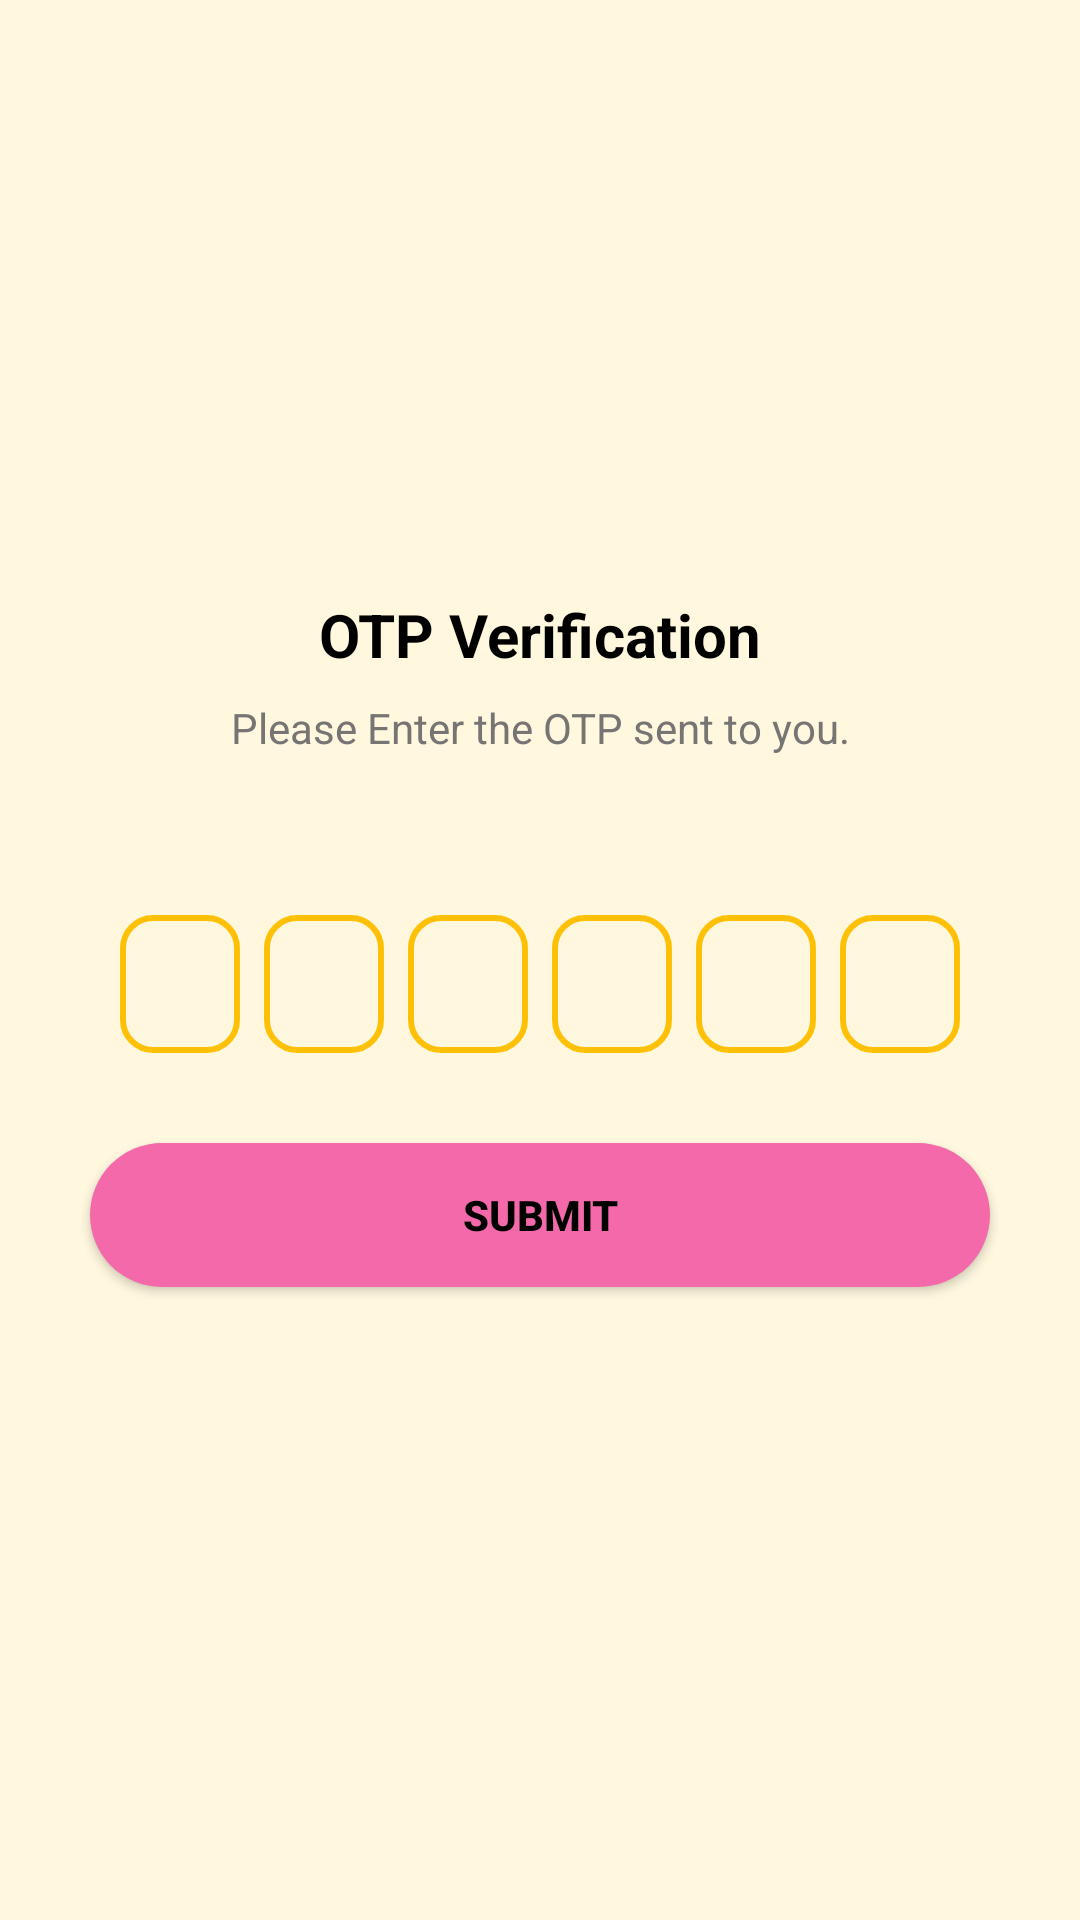

Write the Android layout XML for this screen, with the resource values it uses.
<!-- AndroidManifest.xml: application theme Theme.SafetyInPocket -->
<!-- res/layout/activity_verify_otp.xml -->
<?xml version="1.0" encoding="utf-8"?>
<ScrollView xmlns:android="http://schemas.android.com/apk/res/android"
    xmlns:app="http://schemas.android.com/apk/res-auto"
    xmlns:tools="http://schemas.android.com/tools"
    android:layout_width="match_parent"
    android:layout_height="match_parent"
    android:overScrollMode="never"
    android:scrollbars="none"
    android:background="#21FFC107"
    tools:context=".VerifyOTP">

    <LinearLayout
        android:layout_width="match_parent"
        android:layout_height="match_parent"
        android:gravity="center_horizontal"
        android:orientation="vertical"
        android:paddingTop="@android:dimen/app_icon_size">


        <ImageView
            android:id="@+id/passwordImg"
            android:layout_width="120dp"
            android:layout_height="120dp"
            android:src="@drawable/password"/>

        <TextView
            android:layout_width="wrap_content"
            android:layout_height="wrap_content"
            android:layout_marginTop="30dp"
            android:text="OTP Verification"
            android:textSize="20sp"
            android:textColor="@color/black"
            android:textStyle="bold"/>

        <TextView
            android:layout_width="match_parent"
            android:layout_height="wrap_content"
            android:layout_marginStart="50dp"
            android:layout_marginLeft="50dp"
            android:layout_marginTop="8dp"
            android:layout_marginEnd="50dp"
            android:gravity="center"
            android:text="Please Enter the OTP sent to you."
            android:textColor="@color/colortextsecond"
            android:textSize="14sp"/>

        <TextView
            android:id="@+id/mobilenumbertext"
            android:layout_width="match_parent"
            android:layout_height="wrap_content"
            android:layout_marginStart="50dp"
            android:layout_marginTop="4dp"
            android:layout_marginEnd="50dp"
            android:gravity="center"
            android:textColor="@color/black"
            android:textSize="14sp"
            android:textStyle="bold"/>

        <LinearLayout
            android:layout_width="match_parent"
            android:layout_height="wrap_content"
            android:layout_marginTop="30dp"
            android:gravity="center"
            android:orientation="horizontal">

            <EditText
                android:background="@drawable/backgroundbox"
                android:id="@+id/inputotp1"
                android:layout_width="40dp"
                android:layout_height="46dp"
                android:layout_marginStart="4dp"
                android:layout_marginEnd="4dp"
                android:gravity="center"
                android:imeOptions="actionNext"
                android:importantForAutofill="no"
                android:inputType="number"
                android:maxLength="1"
                android:textColor="@color/black"
                android:textSize="24sp"
                android:textStyle="bold"/>

            <EditText
                android:background="@drawable/backgroundbox"
                android:id="@+id/inputotp2"
                android:layout_width="40dp"
                android:layout_height="46dp"
                android:layout_marginStart="4dp"
                android:layout_marginEnd="4dp"
                android:gravity="center"
                android:imeOptions="actionNext"
                android:importantForAutofill="no"
                android:inputType="number"
                android:maxLength="1"
                android:textColor="@color/black"
                android:textSize="24sp"
                android:textStyle="bold"/>

            <EditText
                android:background="@drawable/backgroundbox"
                android:id="@+id/inputotp3"
                android:layout_width="40dp"
                android:layout_height="46dp"
                android:layout_marginStart="4dp"
                android:layout_marginEnd="4dp"
                android:gravity="center"
                android:imeOptions="actionNext"
                android:importantForAutofill="no"
                android:inputType="number"
                android:maxLength="1"
                android:textColor="@color/black"
                android:textSize="24sp"
                android:textStyle="bold"/>

            <EditText
                android:background="@drawable/backgroundbox"
                android:id="@+id/inputotp4"
                android:layout_width="40dp"
                android:layout_height="46dp"
                android:layout_marginStart="4dp"
                android:layout_marginEnd="4dp"
                android:gravity="center"
                android:imeOptions="actionNext"
                android:importantForAutofill="no"
                android:inputType="number"
                android:maxLength="1"
                android:textColor="@color/black"
                android:textSize="24sp"
                android:textStyle="bold"/>

            <EditText
                android:background="@drawable/backgroundbox"
                android:id="@+id/inputotp5"
                android:layout_width="40dp"
                android:layout_height="46dp"
                android:layout_marginStart="4dp"
                android:layout_marginEnd="4dp"
                android:gravity="center"
                android:imeOptions="actionNext"
                android:importantForAutofill="no"
                android:inputType="number"
                android:maxLength="1"
                android:textColor="@color/black"
                android:textSize="24sp"
                android:textStyle="bold"/>

            <EditText
                android:background="@drawable/backgroundbox"
                android:id="@+id/inputotp6"
                android:layout_width="40dp"
                android:layout_height="46dp"
                android:layout_marginStart="4dp"
                android:layout_marginEnd="4dp"
                android:gravity="center"
                android:imeOptions="actionNext"
                android:importantForAutofill="no"
                android:inputType="number"
                android:maxLength="1"
                android:textColor="@color/black"
                android:textSize="24sp"
                android:textStyle="bold"/>


        </LinearLayout>

        <FrameLayout
            android:layout_width="match_parent"
            android:layout_height="wrap_content">

            <Button
                android:id="@+id/buttonsubmitotp"
                android:layout_width="match_parent"
                android:layout_height="wrap_content"
                android:layout_margin="30dp"
                android:background="@drawable/backgroundbutton"
                android:text="SUBMIT"
                android:textColor="@color/black"
                android:textStyle="bold" />

            <ProgressBar
                android:id="@+id/progressbar_verify_otp"
                android:layout_width="35dp"
                android:layout_height="35dp"
                android:layout_gravity="center"
                android:visibility="gone"/>

        </FrameLayout>


    </LinearLayout>
</ScrollView>
<!-- resources referenced by this layout -->
<resources>
  <color name="black">#000000</color>
  <color name="colortextsecond">#777474</color>
  <!-- drawable backgroundbox (drawable) -->
  <?xml version="1.0" encoding="utf-8"?>
  <shape xmlns:android="http://schemas.android.com/apk/res/android" android:shape="rectangle">
  
      <stroke
          android:width="2dp"
          android:color="#FFC107"/>
  
      <corners
          android:radius="10dp"/>
  
  
  
  
  </shape>
  <!-- drawable backgroundbutton (drawable) -->
  <?xml version="1.0" encoding="utf-8"?>
  <shape xmlns:android="http://schemas.android.com/apk/res/android" android:shape="rectangle">
  
      <solid android:color="#F469A9"/>
      <corners android:radius="100dp"/>
  
  
  </shape>
  <style name="Theme.SafetyInPocket" parent="Theme.MaterialComponents.DayNight.DarkActionBar">
          
  
  
  
          <item name="colorPrimary">#FFC107</item>
          <item name="colorPrimaryDark">#FFC107</item>
          <item name="colorAccent">#FF5722</item>
          
  
  
  
          <item name="colorSecondary">#000000</item>
          
          <item name="android:statusBarColor" tools:targetApi="l">?attr/colorSecondary</item>
          
          <item name="android:titleTextColor" tools:targetApi="m">@color/black</item>
      </style>
</resources>
